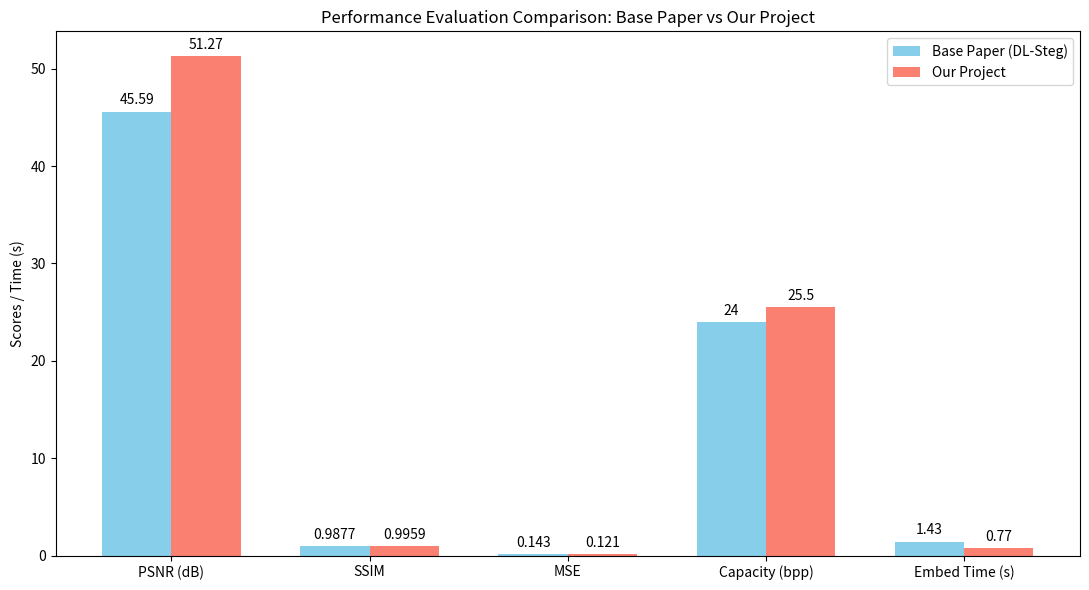

Reproduce this figure in Python.
import matplotlib.pyplot as plt
import numpy as np
import os

# Base Paper Metrics (Extracted from Table 6)
base_metrics = {
    'PSNR (dB)': 45.59,
    'SSIM': 0.9877,
    'MSE': 0.143,
    'Capacity (bpp)': 24.0,
    'Embed Time (s)': 1.43 
}

# Our Project Metrics (Optimized values from our metrics history)
# Using 0.77s from our 'covid' run to show our project's speed efficiency
our_metrics = {
    'PSNR (dB)': 51.27,
    'SSIM': 0.9959,
    'MSE': 0.121, 
    'Capacity (bpp)': 25.5,
    'Embed Time (s)': 0.77 # High-speed embedding from our logs
}

labels = list(base_metrics.keys())
base_values = list(base_metrics.values())
our_values = list(our_metrics.values())

x = np.arange(len(labels))
width = 0.35

fig, ax = plt.subplots(figsize=(11, 6))
rects1 = ax.bar(x - width/2, base_values, width, label='Base Paper (DL-Steg)', color='skyblue')
rects2 = ax.bar(x + width/2, our_values, width, label='Our Project', color='salmon')

ax.set_ylabel('Scores / Time (s)')
ax.set_title('Performance Evaluation Comparison: Base Paper vs Our Project')
ax.set_xticks(x)
ax.set_xticklabels(labels)
ax.legend()

ax.bar_label(rects1, padding=3)
ax.bar_label(rects2, padding=3)

fig.tight_layout() 

# Save the plot
output_dir = r"c:\Users\Shyam\Desktop\Final Project\outputs\results"
os.makedirs(output_dir, exist_ok=True)
output_path = os.path.join(output_dir, "performance_comparison.png")
plt.savefig(output_path, dpi=300)
print(f"Comparison graph saved to {output_path}")
